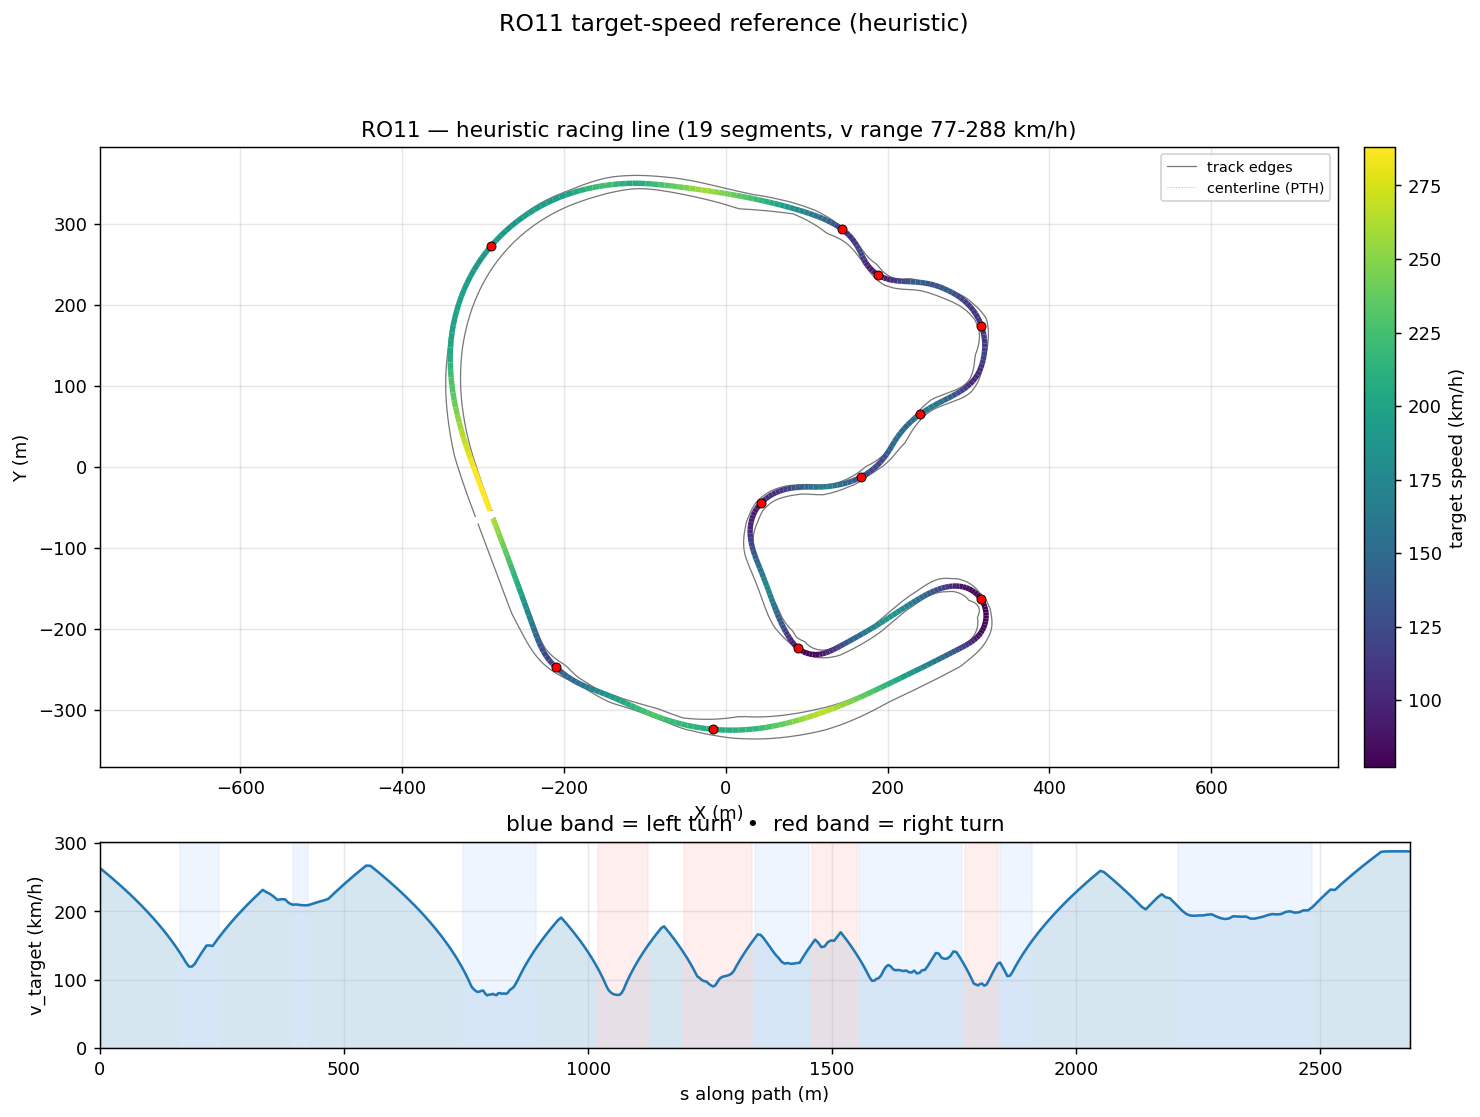

The file beside this chart, header and first rows:
s_m, x_center_m, y_center_m, z_center_m, x_line_m, y_line_m, offset_m, heading_rad, curvature_1_per_m, radius_m, slope_pct, width_m, drive_left_m, drive_right_m, limit_left_m, limit_right_m, segment_id, segment_kind, v_target_ms, v_target_kmh
0.0, -287.4, -63.58, 13.14, -287.6, -63.68, -0.2872, -1.214, 7.250692482572868e-07, 1000000, -0.7968, 21.75, -20, 1.75, -150.0, 1.75, 0, straight, 73.2, 263.5
9.977, -283.9, -72.93, 13.06, -284.1, -72.99, -0.1905, -1.214, 1.3316833128197703e-05, 75093, -0.8071, 21.7, -19.95, 1.75, -150.0, 1.75, 0, straight, 71.58, 257.7
20, -280.4, -82.32, 12.98, -280.5, -82.36, -0.1146, -1.214, 1.572584579120212e-05, 63590, -0.8702, 21.7, -19.95, 1.75, -150.0, 1.75, 0, straight, 69.92, 251.7
30.05, -276.9, -91.74, 12.89, -276.9, -91.76, -0.06227, -1.214, -1.1267129495853845e-06, 887538, -0.9295, 21.75, -19.95, 1.8, -150.0, 1.8, 0, straight, 68.2, 245.5
40.15, -273.3, -101.2, 12.79, -273.4, -101.2, -0.03533, -1.214, 1.879161853460959e-05, 53215, -0.9824, 21.7, -19.9, 1.8, -150.0, 1.8, 0, straight, 66.44, 239.2
50.29, -269.8, -110.7, 12.69, -269.8, -110.7, -0.03389, -1.213, 1.1854385923312782e-05, 84357, -0.9566, 21.75, -19.9, 1.85, -150.0, 1.85, 0, straight, 64.61, 232.6
60.47, -266.2, -120.2, 12.6, -266.3, -120.3, -0.05647, -1.214, -3.178854598023806e-06, 314579, -0.8476, 21.75, -19.9, 1.85, -150.0, 1.85, 0, straight, 62.73, 225.8
70.69, -262.7, -129.8, 12.52, -262.8, -129.8, -0.1002, -1.213, 2.478878877078955e-05, 40341, -0.7942, 21.8, -19.9, 1.9, -149.5, 1.9, 0, straight, 60.79, 218.8
80.94, -259.1, -139.4, 12.44, -259.2, -139.5, -0.161, -1.213, 1.3230089263294165e-06, 755853, -0.8547, 21.8, -19.9, 1.9, -148.1, 1.9, 0, straight, 58.77, 211.6
91.1, -255.5, -148.9, 12.34, -255.7, -149, -0.2347, -1.213, -2.9412367986383914e-05, 33999, -0.7412, 21.8, -19.85, 1.95, -147.8, 1.95, 0, straight, 56.7, 204.1
100.9, -252.1, -158.1, 12.29, -252.4, -158.2, -0.3169, -1.214, -6.0909532630937235e-05, 16418, -0.5378, 21.75, -19.8, 1.95, -147.5, 1.95, 0, straight, 54.63, 196.7
110.2, -248.8, -166.9, 12.24, -249.2, -167, -0.4038, -1.215, -9.29885330530067e-05, 10754, -0.5986, 21.8, -19.8, 2, -138.1, 2, 0, straight, 52.57, 189.3
119.2, -245.7, -175.2, 12.18, -246.2, -175.4, -0.4922, -1.215, 2.713194699369148e-06, 368569, -0.5851, 21.53, -19.53, 2, -129.2, 2, 0, straight, 50.54, 181.9
127.6, -242.8, -183.2, 12.14, -243.3, -183.4, -0.58, -1.215, 9.333919414705738e-05, 10714, -0.5444, 20.53, -18.53, 2, -120.8, 2, 0, straight, 48.53, 174.7
135.6, -240, -190.7, 12.09, -240.6, -190.9, -0.6656, -1.214, 0.000172, 5814, -0.571, 19.53, -17.53, 2, -112.7, 2, 0, straight, 46.54, 167.6
143.3, -237.3, -197.8, 12.05, -238, -198.1, -0.7482, -1.212, 0.0005001, 2000, -0.5123, 18.58, -16.53, 2.05, -105.1, 2.05, 0, straight, 44.58, 160.5
150.5, -234.8, -204.6, 12.01, -235.5, -204.9, -0.8272, -1.207, 0.001607, 622.3, -0.6047, 17.64, -15.54, 2.1, -97.89, 2.1, 0, straight, 42.63, 153.5
157.4, -232.3, -211, 11.96, -233.1, -211.3, -0.9025, -1.19, 0.003941, 253.8, -0.6778, 16.69, -14.54, 2.15, -91.02, 2.15, 0, straight, 40.68, 146.5
163.9, -229.8, -217, 11.92, -230.7, -217.4, -0.9741, -1.155, 0.006808, 146.9, -0.7409, 15.84, -13.54, 2.3, -84.5, 2.3, 1, left, 38.75, 139.5
170.1, -227.1, -222.6, 11.87, -228.1, -223.1, -1.042, -1.104, 0.009451, 105.8, -1.228, 15.19, -12.54, 2.65, -78.31, 2.65, 1, left, 36.82, 132.6
176.1, -224.3, -227.9, 11.77, -225.2, -228.5, -1.105, -1.039, 0.01132, 88.35, -1.938, 14.74, -11.54, 3.2, -72.24, 3.2, 1, left, 34.83, 125.4
182.1, -221, -233, 11.64, -222, -233.7, -1.164, -0.9677, 0.01246, 80.28, -2.472, 14.69, -10.54, 4.15, -70.45, 4.15, 1, left, 33.2, 119.5
188.1, -217.5, -237.8, 11.48, -218.4, -238.6, -1.216, -0.8903, 0.01251, 79.93, -2.966, 14.69, -9.542, 5.149, -69.85, 5.35, 1, left, 33.13, 119.3
194.1, -213.6, -242.3, 11.28, -214.5, -243.1, -1.26, -0.8188, 0.01173, 85.26, -3.603, 14.69, -8.543, 6.148, -69.16, 6.9, 1, left, 34.21, 123.2
200, -209.4, -246.5, 11.05, -210.3, -247.4, -1.293, -0.7508, 0.01045, 95.68, -4.183, 14.69, -7.544, 7.147, -68.36, 8.85, 1, left, 36.2, 130.3
206, -204.9, -250.4, 10.78, -205.7, -251.4, -1.312, -0.694, 0.008246, 121.3, -4.59, 14.69, -6.545, 8.146, -67.16, 10.9, 1, left, 38.1, 137.2
212.1, -200.2, -254.2, 10.5, -201, -255.3, -1.315, -0.6516, 0.006671, 149.9, -4.809, 13.49, -5.546, 7.943, -64.98, 13.05, 1, left, 39.93, 143.7
218.2, -195.2, -257.8, 10.2, -196, -258.9, -1.3, -0.6128, 0.006952, 143.8, -5.063, 11.49, -4.547, 6.944, -62.67, 15.35, 1, left, 41.69, 150.1
224.4, -190.1, -261.3, 9.872, -190.8, -262.3, -1.265, -0.5659, 0.007871, 127, -5.333, 9.493, -3.548, 5.945, -59.98, 17.8, 1, left, 41.76, 150.4
230.6, -184.7, -264.5, 9.534, -185.3, -265.5, -1.21, -0.5147, 0.007973, 125.4, -5.299, 8.176, -3.23, 4.946, -56.59, 20.5, 1, left, 41.5, 149.4
237, -179.2, -267.5, 9.204, -179.7, -268.5, -1.136, -0.4655, 0.007061, 141.6, -4.857, 6.882, -2.43, 4.452, -53.2, 23.3, 1, left, 43.26, 155.7
243.4, -173.4, -270.2, 8.915, -173.8, -271.2, -1.046, -0.4249, 0.005657, 176.8, -3.831, 6.963, -3.429, 3.534, -49.81, 26.15, 1, left, 44.97, 161.9
249.9, -167.4, -272.8, 8.711, -167.8, -273.7, -0.9432, -0.3927, 0.003607, 277.3, -2.527, 7.137, -4.428, 2.709, -46.42, 29.05, 2, straight, 46.63, 167.9
256.4, -161.3, -275.2, 8.587, -161.6, -276, -0.8315, -0.378, 0.0006093, 1641, -1.526, 7.137, -5.427, 1.71, -43.03, 31.65, 2, straight, 48.26, 173.7
263.1, -155.2, -277.7, 8.511, -155.4, -278.4, -0.7151, -0.3848, -0.00179, 558.5, -0.8909, 7.346, -6.426, 0.92, -39.64, 33.05, 2, straight, 49.85, 179.5
269.8, -149, -280.3, 8.468, -149.2, -280.8, -0.5981, -0.402, -0.002137, 468, -0.8956, 8.64, -7, 1.64, -36.25, 35.66, 2, straight, 51.41, 185.1
276.5, -142.8, -283, 8.39, -143, -283.4, -0.4839, -0.4136, -0.002076, 481.7, -1.345, 9.565, -7.544, 2.021, -35.67, 37.06, 2, straight, 52.94, 190.6
283.4, -136.5, -285.8, 8.285, -136.7, -286.1, -0.3756, -0.4303, -0.001756, 569.4, -1.482, 9.926, -7.197, 2.729, -34.6, 38.25, 2, straight, 54.44, 196
290.3, -130.3, -288.7, 8.186, -130.4, -288.9, -0.2751, -0.4376, -0.0004841, 2066, -1.317, 9.308, -6.198, 3.11, -31.1, 39.3, 2, straight, 55.91, 201.3
297.3, -123.9, -291.6, 8.102, -124, -291.8, -0.1836, -0.437, 0.0003301, 3029, -1.231, 9.295, -5.199, 4.096, -29.3, 40.05, 2, straight, 57.36, 206.5
304.3, -117.5, -294.6, 8.013, -117.6, -294.7, -0.1013, -0.433, 0.0006733, 1485, -1.441, 9.295, -4.2, 5.095, -27.5, 40.6, 2, straight, 58.79, 211.7
311.5, -111, -297.6, 7.897, -111, -297.6, -0.02759, -0.4274, 0.001062, 941.8, -1.476, 9.544, -3.45, 6.094, -27.15, 40.9, 2, straight, 60.21, 216.7
318.7, -104.4, -300.6, 7.801, -104.4, -300.5, 0.03858, -0.4177, 0.001651, 605.8, -1.232, 9.943, -2.85, 7.093, -23.65, 41.05, 2, straight, 61.6, 221.8
326, -97.76, -303.5, 7.718, -97.73, -303.4, 0.09866, -0.4034, 0.002346, 426.2, -1.16, 10.49, -2.4, 8.092, -21.95, 41.05, 2, straight, 62.98, 226.7
333.4, -90.97, -306.3, 7.631, -90.91, -306.1, 0.1541, -0.3832, 0.003018, 331.3, -1.173, 11.29, -2.2, 9.091, -19.6, 40.7, 2, straight, 64.34, 231.6
340.8, -84.04, -309, 7.545, -83.97, -308.8, 0.2063, -0.3587, 0.003411, 293.2, -1.084, 11.8, -2.2, 9.6, -17.3, 40.35, 2, straight, 63.44, 228.4
348.3, -76.99, -311.5, 7.469, -76.9, -311.3, 0.2563, -0.3323, 0.003493, 286.3, -1.101, 11.7, -2.4, 9.3, -14.8, 39.85, 2, straight, 62.7, 225.7
355.9, -69.8, -313.9, 7.379, -69.71, -313.6, 0.3047, -0.3061, 0.003616, 276.5, -1.151, 11.95, -2.8, 9.15, -13.4, 39.1, 2, straight, 61.62, 221.8
363.5, -62.5, -316.1, 7.294, -62.4, -315.8, 0.3518, -0.2773, 0.003781, 264.5, -1.19, 12.3, -3.6, 8.7, -11.77, 38.3, 2, straight, 60.26, 216.9
371.2, -55.07, -318.1, 7.196, -54.97, -317.7, 0.3974, -0.2481, 0.003744, 267.1, -1.211, 12.5, -4.4, 8.1, -10.13, 37.35, 2, straight, 60.55, 218
378.9, -47.52, -319.9, 7.107, -47.43, -319.5, 0.441, -0.2195, 0.00375, 266.7, -1.245, 14, -4.9, 9.099, -8.5, 36.3, 2, straight, 60.51, 217.8
386.8, -39.87, -321.5, 7.002, -39.78, -321, 0.4816, -0.1897, 0.003942, 253.7, -1.246, 15, -4.9, 10.1, -9.95, 35.1, 2, straight, 59.02, 212.5
394.6, -32.11, -322.9, 6.912, -32.03, -322.4, 0.5179, -0.1576, 0.004037, 247.7, -1.094, 16.6, -5.5, 11.1, -11.55, 33.75, 3, left, 58.31, 209.9
402.6, -24.25, -324, 6.829, -24.19, -323.5, 0.5484, -0.1259, 0.004023, 248.6, -1.039, 18.1, -6, 12.1, -13.4, 32.3, 3, left, 58.42, 210.3
410.6, -16.31, -324.9, 6.746, -16.26, -324.3, 0.5716, -0.09349, 0.004055, 246.6, -1.031, 19.65, -6.55, 13.1, -15.35, 30.7, 3, left, 58.18, 209.5
418.6, -8.291, -325.5, 6.664, -8.255, -324.9, 0.5862, -0.06082, 0.004074, 245.4, -1.003, 21.44, -7.35, 14.09, -17.4, 29.1, 3, left, 58.05, 209
426.7, -0.2001, -325.9, 6.585, -0.1837, -325.3, 0.5913, -0.02771, 0.004062, 246.2, -0.9887, 23.39, -8.3, 15.09, -19.55, 27.35, 3, left, 58.14, 209.3
434.9, 7.95, -326, 6.503, 7.947, -325.4, 0.5864, 0.005187, 0.003994, 250.4, -0.9053, 25.29, -9.2, 16.09, -21.55, 25.55, 4, straight, 58.63, 211.1
443.1, 16.15, -325.8, 6.437, 16.13, -325.2, 0.5719, 0.0376, 0.003921, 255, -0.8207, 27.04, -9.95, 17.09, -23.4, 23.75, 4, straight, 59.17, 213
451.3, 24.39, -325.4, 6.368, 24.35, -324.8, 0.5484, 0.0697, 0.003853, 259.5, -0.8302, 27.49, -10.75, 16.74, -25.15, 21.95, 4, straight, 59.69, 214.9
... 355 more rows
